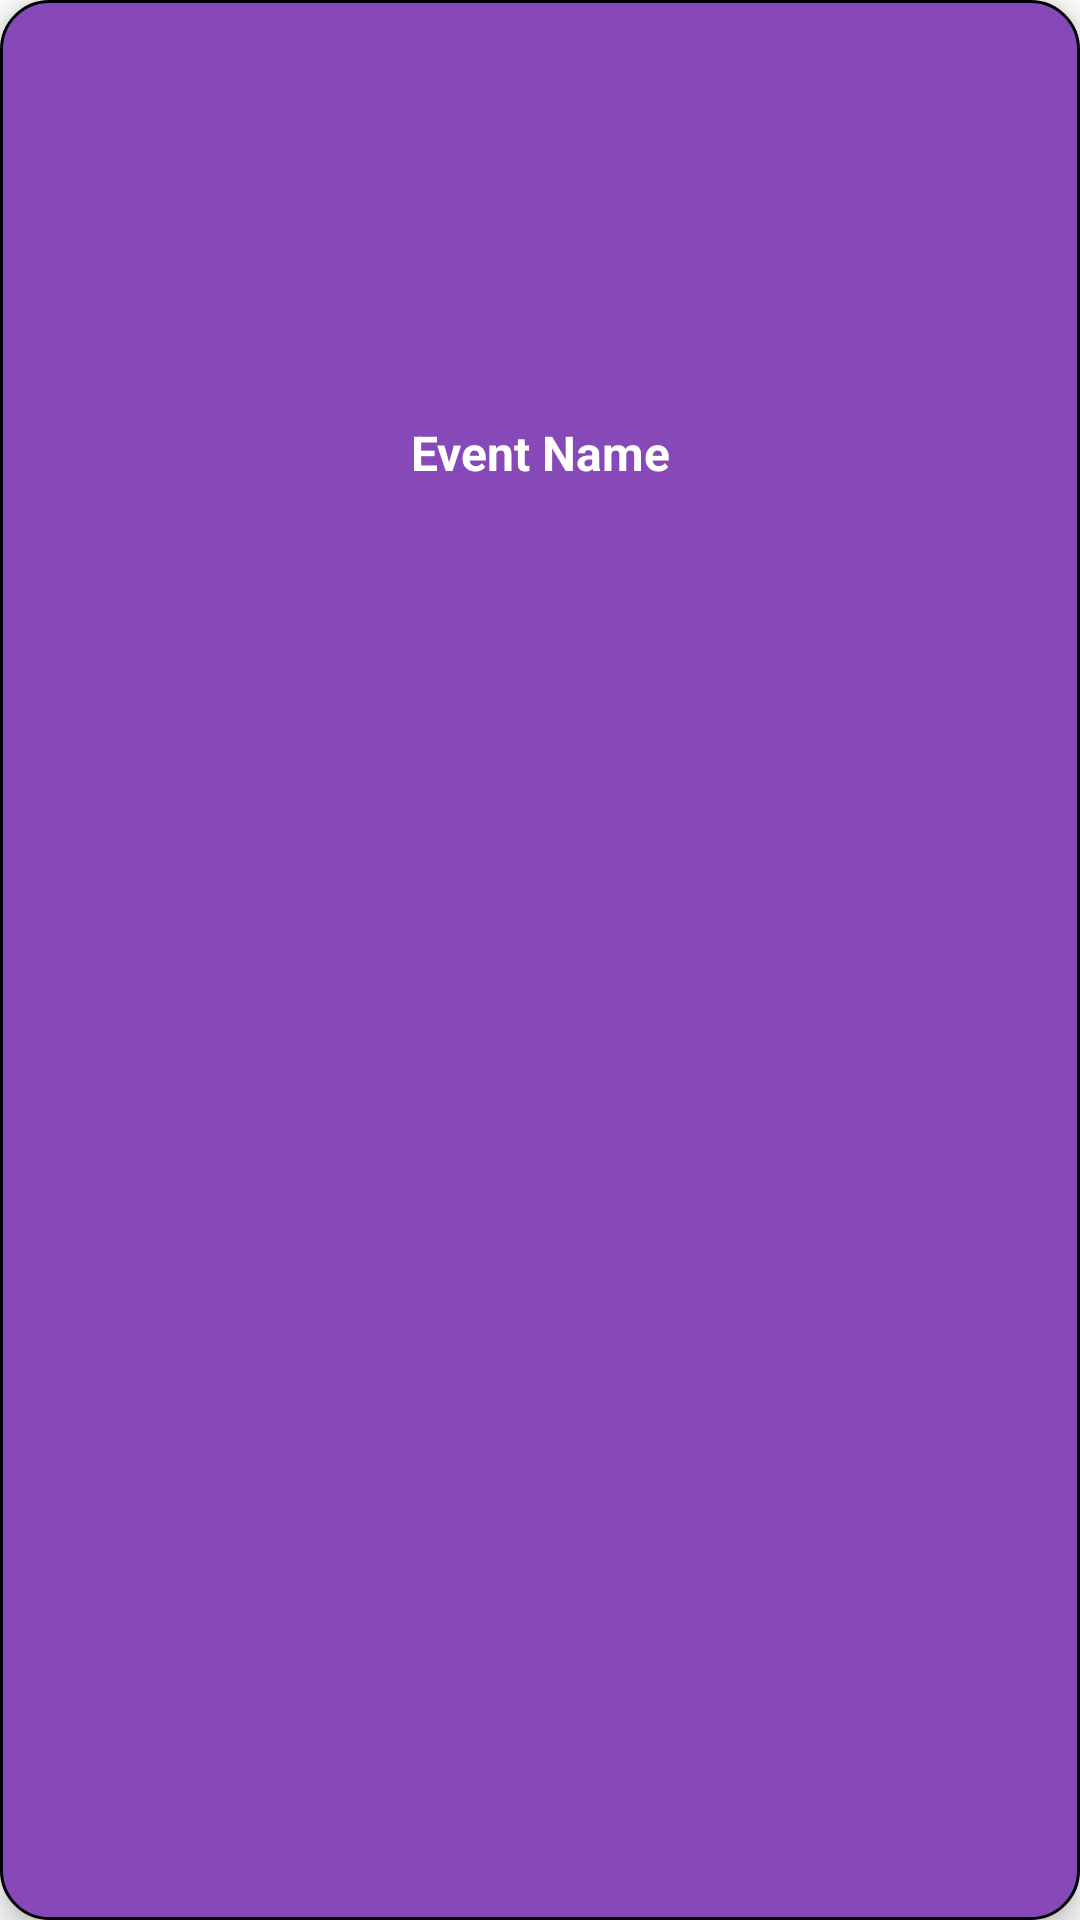

Write the Android layout XML for this screen, with the resource values it uses.
<!-- AndroidManifest.xml: application theme Theme.MyApp -->
<!-- res/layout/event_card.xml -->
<?xml version="1.0" encoding="utf-8"?>
<LinearLayout xmlns:android="http://schemas.android.com/apk/res/android"
    android:layout_width="147dp"
    android:layout_height="196dp"
    android:orientation="vertical"
    android:padding="12dp"
    android:background="@drawable/event_box_background"
    android:elevation="6dp"
    android:layout_margin="8dp"
    android:gravity="center_horizontal">

    <ImageView
        android:id="@+id/eventImage"
        android:layout_width="match_parent"
        android:layout_height="120dp"
        android:scaleType="centerCrop"
        android:src="@drawable/ic_launcher_foreground" />

    <TextView
        android:id="@+id/eventName"
        android:layout_width="wrap_content"
        android:layout_height="wrap_content"
        android:text="Event Name"
        android:textStyle="bold"
        android:paddingTop="8dp"
        android:textSize="16sp"
        android:textColor="#FFFFFF"
        android:gravity="center" />
</LinearLayout>
<!-- resources referenced by this layout -->
<resources>
  <!-- drawable event_box_background (drawable) -->
  <?xml version="1.0" encoding="utf-8"?>
  <shape xmlns:android="http://schemas.android.com/apk/res/android">
      <solid android:color="#8849B8"/> 
      <corners android:radius="16dp"/> 
      <stroke android:color="#000000" android:width="1dp"/> 
  </shape>
  <!-- drawable ic_launcher_foreground: webp bitmap (mipmap-hdpi, 2936 bytes) -->
  <style name="Theme.MyApp" parent="Theme.MaterialComponents.DayNight.NoActionBar">
  
          
          <item name="colorPrimary">#6200EE</item>
          <item name="colorPrimaryVariant">#3700B3</item>
          <item name="colorOnPrimary">#FFFFFF</item>
          <item name="colorSecondary">#03DAC5</item>
          <item name="colorOnSecondary">#000000</item>
          <item name="android:textColorHint">@color/white</item>
          <item name="android:textColor">@color/white</item>
          <item name="colorButtonNormal">@android:color/transparent</item>
  
      </style>
  <color name="white">#FFFFFFFF</color>
</resources>
